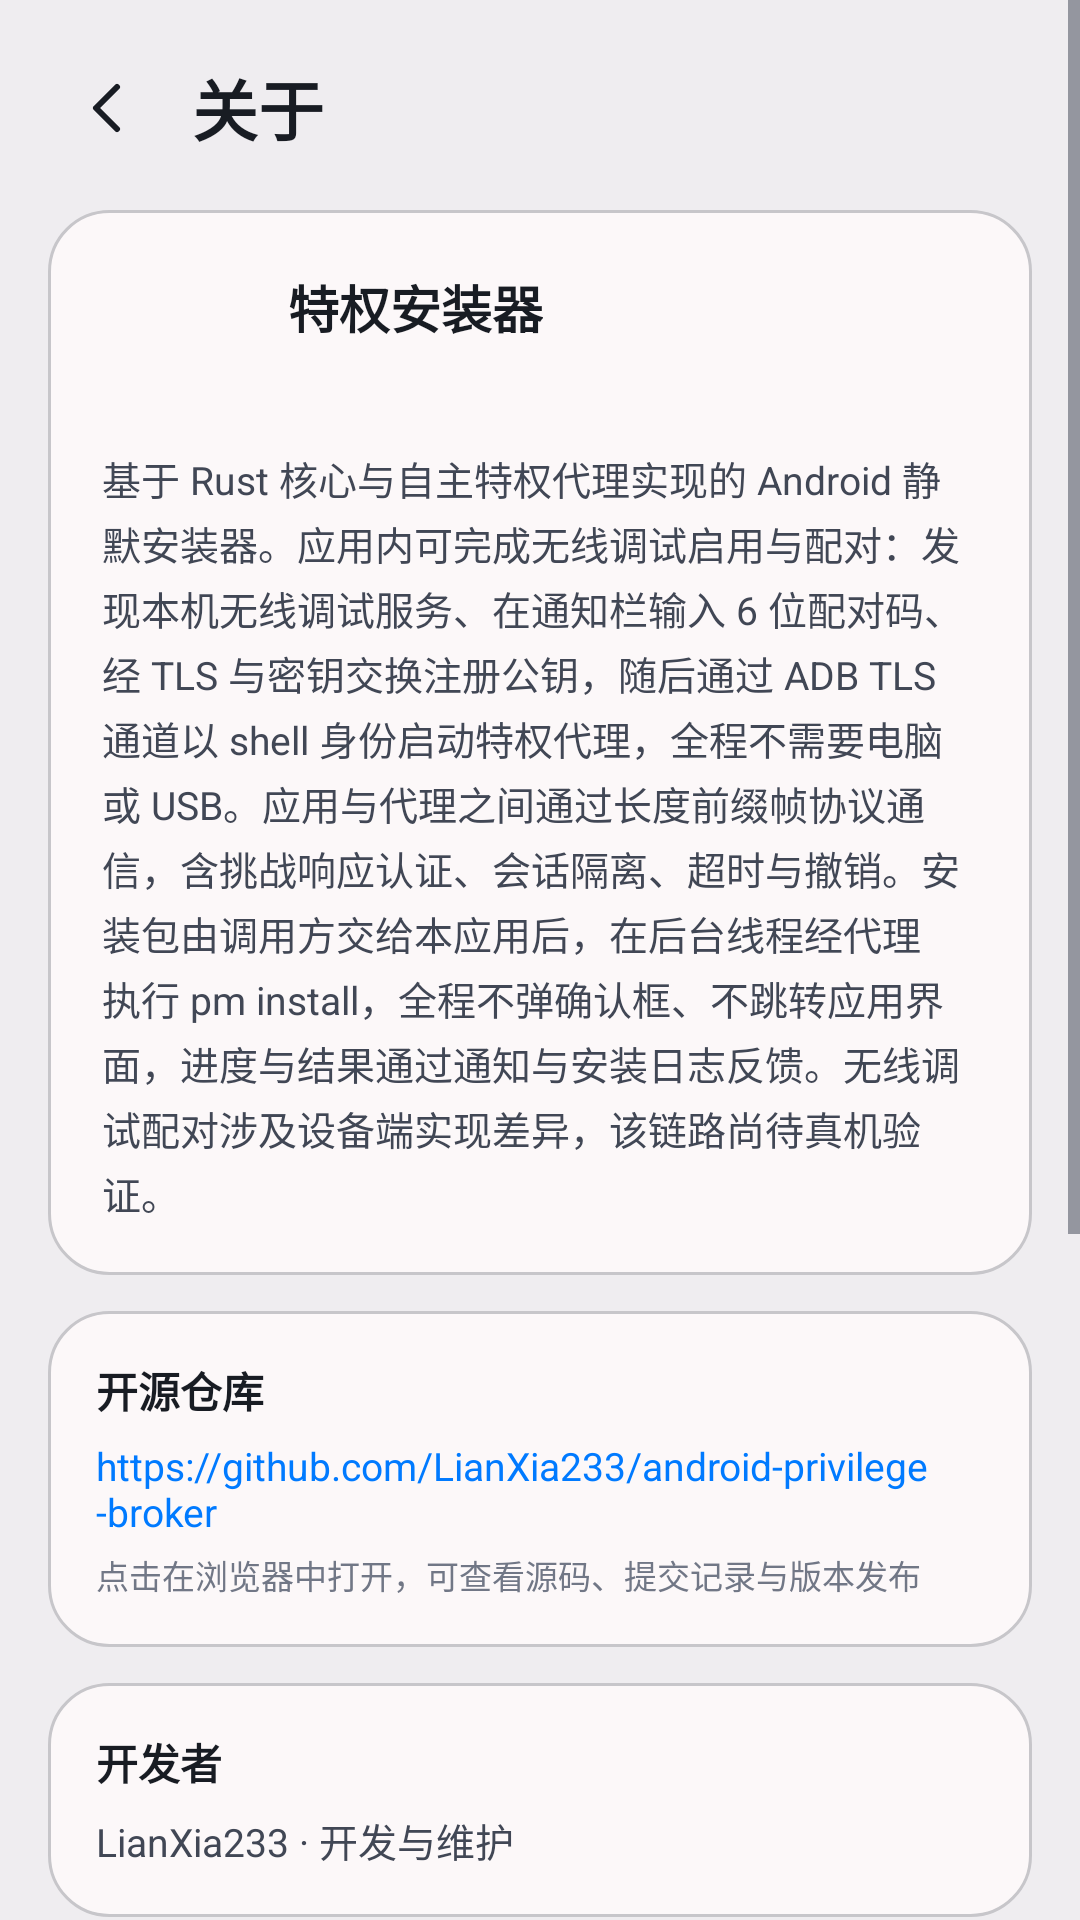

This screen was rendered from an Android layout file. Write that file and the resources it references.
<!-- AndroidManifest.xml: application theme AppTheme -->
<!-- res/layout/activity_about.xml -->
<?xml version="1.0" encoding="utf-8"?>
<ScrollView xmlns:android="http://schemas.android.com/apk/res/android"
    android:layout_width="match_parent"
    android:layout_height="match_parent"
    android:fitsSystemWindows="true"
    android:background="?attr/pbSurfacePage"
    android:fillViewport="true">

    <LinearLayout
        android:layout_width="match_parent"
        android:layout_height="wrap_content"
        android:orientation="vertical"
        android:padding="16dp">

        <LinearLayout
            android:layout_width="match_parent"
            android:layout_height="wrap_content"
            android:gravity="center_vertical"
            android:orientation="horizontal">

            <ImageButton
                android:id="@+id/btnBack"
                android:layout_width="40dp"
                android:layout_height="40dp"
                android:background="?android:attr/selectableItemBackgroundBorderless"
                android:contentDescription="@string/about_back"
                android:padding="8dp"
                android:src="@drawable/ic_action_back"
                android:tint="?attr/pbTextPrimary" />

            <TextView
                android:layout_width="wrap_content"
                android:layout_height="wrap_content"
                android:layout_marginStart="8dp"
                android:text="@string/about_title"
                android:textColor="?attr/pbTextPrimary"
                android:textSize="22sp"
                android:textStyle="bold" />
        </LinearLayout>

        
        <LinearLayout
            android:layout_width="match_parent"
            android:layout_height="wrap_content"
            android:layout_marginTop="14dp"
            android:background="@drawable/bg_card"
            android:orientation="vertical"
            android:padding="18dp">

            <LinearLayout
                android:layout_width="match_parent"
                android:layout_height="wrap_content"
                android:gravity="center_vertical"
                android:orientation="horizontal">

                <ImageView
                    android:layout_width="48dp"
                    android:layout_height="48dp"
                    android:contentDescription="@string/about_title"
                    android:src="@mipmap/ic_launcher" />

                <LinearLayout
                    android:layout_width="0dp"
                    android:layout_height="wrap_content"
                    android:layout_marginStart="14dp"
                    android:layout_weight="1"
                    android:orientation="vertical">

                    <TextView
                        android:layout_width="wrap_content"
                        android:layout_height="wrap_content"
                        android:text="@string/app_name"
                        android:textColor="?attr/pbTextPrimary"
                        android:textSize="17sp"
                        android:textStyle="bold" />

                    <TextView
                        android:id="@+id/tvVersion"
                        android:layout_width="wrap_content"
                        android:layout_height="wrap_content"
                        android:layout_marginTop="3dp"
                        android:textColor="?attr/pbTextMuted"
                        android:textSize="12sp" />
                </LinearLayout>
            </LinearLayout>

            <TextView
                android:layout_width="match_parent"
                android:layout_height="wrap_content"
                android:layout_marginTop="14dp"
                android:lineSpacingExtra="3dp"
                android:text="@string/about_desc"
                android:textColor="?attr/pbTextSecondary"
                android:textSize="13sp" />
        </LinearLayout>

        
        <LinearLayout
            android:id="@+id/cardRepo"
            android:layout_width="match_parent"
            android:layout_height="wrap_content"
            android:layout_marginTop="12dp"
            android:background="@drawable/bg_card"
            android:clickable="true"
            android:focusable="true"
            android:orientation="vertical"
            android:padding="16dp">

            <TextView
                android:layout_width="wrap_content"
                android:layout_height="wrap_content"
                android:text="@string/about_repo_label"
                android:textColor="?attr/pbTextPrimary"
                android:textSize="14sp"
                android:textStyle="bold" />

            <TextView
                android:id="@+id/tvRepo"
                android:layout_width="match_parent"
                android:layout_height="wrap_content"
                android:layout_marginTop="6dp"
                android:text="@string/about_repo_url"
                android:textColor="?attr/pbPrimary"
                android:textSize="13sp" />

            <TextView
                android:layout_width="match_parent"
                android:layout_height="wrap_content"
                android:layout_marginTop="4dp"
                android:text="@string/about_repo_hint"
                android:textColor="?attr/pbTextMuted"
                android:textSize="11sp" />
        </LinearLayout>

        
        <LinearLayout
            android:layout_width="match_parent"
            android:layout_height="wrap_content"
            android:layout_marginTop="12dp"
            android:background="@drawable/bg_card"
            android:orientation="vertical"
            android:padding="16dp">

            <TextView
                android:layout_width="wrap_content"
                android:layout_height="wrap_content"
                android:text="@string/about_dev_label"
                android:textColor="?attr/pbTextPrimary"
                android:textSize="14sp"
                android:textStyle="bold" />

            <TextView
                android:layout_width="match_parent"
                android:layout_height="wrap_content"
                android:layout_marginTop="6dp"
                android:text="@string/about_dev_name"
                android:textColor="?attr/pbTextSecondary"
                android:textSize="13sp" />
        </LinearLayout>

        
        <LinearLayout
            android:layout_width="match_parent"
            android:layout_height="wrap_content"
            android:layout_marginTop="12dp"
            android:background="@drawable/bg_card"
            android:orientation="vertical"
            android:padding="16dp">

            <TextView
                android:layout_width="wrap_content"
                android:layout_height="wrap_content"
                android:text="@string/about_license_label"
                android:textColor="?attr/pbTextPrimary"
                android:textSize="14sp"
                android:textStyle="bold" />

            <TextView
                android:id="@+id/tvLicenseBadge"
                android:layout_width="wrap_content"
                android:layout_height="wrap_content"
                android:layout_marginTop="8dp"
                android:paddingStart="10dp"
                android:paddingEnd="10dp"
                android:paddingTop="4dp"
                android:paddingBottom="4dp"
                android:background="@drawable/bg_tag_allowed"
                android:text="@string/about_license_badge"
                android:textColor="?attr/pbSuccess"
                android:textSize="12sp"
                android:textStyle="bold" />

            <TextView
                android:layout_width="match_parent"
                android:layout_height="wrap_content"
                android:layout_marginTop="8dp"
                android:lineSpacingExtra="3dp"
                android:text="@string/about_license_desc"
                android:textColor="?attr/pbTextSecondary"
                android:textSize="12sp" />

            <TextView
                android:layout_width="match_parent"
                android:layout_height="wrap_content"
                android:layout_marginTop="14dp"
                android:text="@string/about_license_third_title"
                android:textColor="?attr/pbTextPrimary"
                android:textSize="13sp"
                android:textStyle="bold" />

            <TextView
                android:layout_width="match_parent"
                android:layout_height="wrap_content"
                android:layout_marginTop="2dp"
                android:text="@string/about_license_third_hint"
                android:textColor="?attr/pbTextMuted"
                android:textSize="11sp" />

            
            <LinearLayout
                android:id="@+id/licenseList"
                android:layout_width="match_parent"
                android:layout_height="wrap_content"
                android:orientation="vertical"
                android:layout_marginTop="8dp" />

            <TextView
                android:layout_width="match_parent"
                android:layout_height="wrap_content"
                android:layout_marginTop="8dp"
                android:lineSpacingExtra="2dp"
                android:text="@string/about_license_note"
                android:textColor="?attr/pbTextMuted"
                android:textSize="10sp" />
        </LinearLayout>

        <TextView
            android:layout_width="match_parent"
            android:layout_height="wrap_content"
            android:layout_marginBottom="8dp"
            android:layout_marginTop="20dp"
            android:gravity="center"
            android:text="@string/about_footer"
            android:textColor="?attr/pbTextMuted"
            android:textSize="11sp" />
    </LinearLayout>
</ScrollView>
<!-- resources referenced by this layout -->
<resources>
  <!-- drawable bg_card (drawable) -->
  <?xml version="1.0" encoding="utf-8"?>
  <shape xmlns:android="http://schemas.android.com/apk/res/android"
      android:shape="rectangle">
      <solid android:color="?attr/pbSurfaceCard" />
      <corners android:radius="20dp" />
      <stroke android:width="1dp" android:color="?attr/pbDivider" />
  </shape>
  <!-- drawable bg_tag_allowed (drawable) -->
  <?xml version="1.0" encoding="utf-8"?>
  <shape xmlns:android="http://schemas.android.com/apk/res/android"
      android:shape="rectangle">
      <solid android:color="?attr/pbSuccessContainer" />
      <corners android:radius="6dp" />
  </shape>
  <!-- mipmap ic_launcher (mipmap-anydpi-v26) -->
  <?xml version="1.0" encoding="utf-8"?>
  <adaptive-icon xmlns:android="http://schemas.android.com/apk/res/android">
      <background android:drawable="@mipmap/ic_launcher_backdrop"/>
      <foreground android:drawable="@mipmap/ic_launcher_foreground"/>
      <monochrome android:drawable="@drawable/ic_launcher_monochrome"/>
  </adaptive-icon>
  <string name="about_back">返回</string>
  <string name="about_desc">基于 Rust 核心与自主特权代理实现的 Android 静默安装器。应用内可完成无线调试启用与配对：发现本机无线调试服务、在通知栏输入 6 位配对码、经 TLS 与密钥交换注册公钥，随后通过 ADB TLS 通道以 shell 身份启动特权代理，全程不需要电脑或 USB。应用与代理之间通过长度前缀帧协议通信，含挑战响应认证、会话隔离、超时与撤销。安装包由调用方交给本应用后，在后台线程经代理执行 pm install，全程不弹确认框、不跳转应用界面，进度与结果通过通知与安装日志反馈。无线调试配对涉及设备端实现差异，该链路尚待真机验证。</string>
  <string name="about_dev_label">开发者</string>
  <string name="about_dev_name">LianXia233 · 开发与维护</string>
  <string name="about_footer">Privilege Broker · Rust core · GPL-3.0-only</string>
  <string name="about_license_badge">GPL-3.0-only</string>
  <string name="about_license_desc">本项目的全部源码以 GNU General Public License v3.0 授权发布。你可以自由地运行、研究、修改与再分发本软件；若分发修改版或衍生作品，必须以同一许可公开完整源码，并保留版权声明与许可文本。</string>
  <string name="about_license_label">开源许可与致谢</string>
  <string name="about_license_note">完整条款见仓库根目录 LICENSE 文件。各第三方组件的许可以其上游仓库声明为准；构建工具链仅在编译期使用，不随 APK 分发。</string>
  <string name="about_license_third_hint">下列组件按其自身许可条款使用；点击条目可打开上游仓库查看许可全文</string>
  <string name="about_license_third_title">随应用使用的开源组件</string>
  <string name="about_repo_hint">点击在浏览器中打开，可查看源码、提交记录与版本发布</string>
  <string name="about_repo_label">开源仓库</string>
  <string name="about_repo_url">https://github.com/LianXia233/android-privilege-broker</string>
  <string name="about_title">关于</string>
  <string name="app_name">特权安装器</string>
  <color name="brand_primary">@color/pb_primary</color>
  <color name="text_secondary">@color/pb_on_surface_variant</color>
  <color name="window_bg">@color/pb_page</color>
  <color name="text_primary">@color/pb_on_surface</color>
  <color name="ripple_soft">#007AFF33</color>
  <color name="pb_primary">#007AFF</color>
  <color name="pb_on_primary">#FFFFFF</color>
  <color name="pb_primary_container">#D8E2FF</color>
  <color name="pb_on_primary_container">#0E448E</color>
  <color name="pb_secondary_container">#D8E2FF</color>
  <color name="pb_on_secondary_container">#001A41</color>
  <color name="pb_page">#EFEDF0</color>
  <color name="pb_card">#FCF8F9</color>
  <color name="pb_block">#EFEDF0</color>
  <color name="pb_inset">#E4E2E4</color>
  <color name="pb_floating">#FCF8F9</color>
  <color name="pb_on_surface">#181C23</color>
  <color name="pb_on_surface_variant">#414755</color>
  <color name="pb_outline">#717786</color>
  <color name="pb_outline_variant">#C7C6CA</color>
  <color name="pb_success">#006E1C</color>
  <color name="pb_success_container">#D5E8CE</color>
  <color name="pb_on_success_container">#005313</color>
  <color name="pb_error">#BA1A1A</color>
  <color name="pb_warning">#8B5000</color>
  <color name="pb_warning_container">#FFDCBE</color>
  <color name="pb_on_warning_container">#693C00</color>
</resources>
